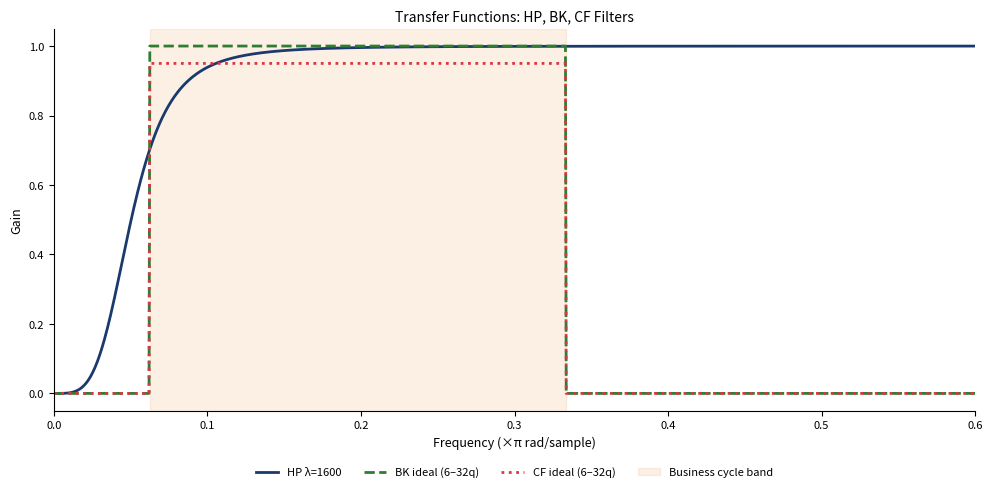

This figure's Python source:
!pip install matplotlib numpy scipy statsmodels pywt -q

import os
import numpy as np
import matplotlib.pyplot as plt

# Style configuration
COLORS = {
    'blue':   '#1A3A6E',
    'red':    '#DC3545',
    'green':  '#2E7D32',
    'orange': '#E67E22',
    'gray':   '#666666',
    'purple': '#8E44AD',
}

plt.rcParams.update({
    'axes.facecolor':     'none',
    'figure.facecolor':   'none',
    'savefig.transparent': True,
    'axes.spines.top':    False,
    'axes.spines.right':  False,
    'axes.grid':          False,
    'font.size':          9,
    'axes.labelsize':     9,
    'axes.titlesize':     10,
    'legend.fontsize':    8,
    'xtick.labelsize':    8,
    'ytick.labelsize':    8,
})

# Chart: ch12_filter_transfer
# HP, BK and CF gain functions in the frequency domain
omega = np.linspace(0, np.pi, 2000)

def hp_transfer(omega, lam):
    return (4*lam*(1 - np.cos(omega))**2 / (1 + 4*lam*(1 - np.cos(omega))**2))**2

def ideal_bandpass(omega, pl, pu):
    return ((omega >= 2*np.pi/pu) & (omega <= 2*np.pi/pl)).astype(float)

fig, ax = plt.subplots(figsize=(10, 5))
ax.plot(omega/np.pi, hp_transfer(omega, 1600)**0.5, color=COLORS['blue'],  lw=2, label='HP λ=1600')
bk = ideal_bandpass(omega, 6, 32)
ax.plot(omega/np.pi, bk, color=COLORS['green'], lw=2, linestyle='--', label='BK ideal (6–32q)')
cf = ideal_bandpass(omega, 6, 32)
ax.plot(omega/np.pi, cf * 0.95, color=COLORS['red'], lw=2, linestyle=':', label='CF ideal (6–32q)')
ax.axvspan(2/32, 2/6, alpha=0.12, color=COLORS['orange'], label='Business cycle band')
ax.set_xlabel('Frequency (×π rad/sample)')
ax.set_ylabel('Gain')
ax.set_title('Transfer Functions: HP, BK, CF Filters')
ax.set_xlim(0, 0.6)
fig.patch.set_alpha(0); ax.set_facecolor('none')
ax.spines[['top','right']].set_visible(False)
ax.legend(loc='upper center', bbox_to_anchor=(0.5, -0.12), ncol=4, frameon=False)
plt.tight_layout()
plt.savefig('ch12_filter_transfer.pdf', bbox_inches='tight', dpi=150)
plt.savefig('ch12_filter_transfer.png', bbox_inches='tight', dpi=150)
plt.show()
